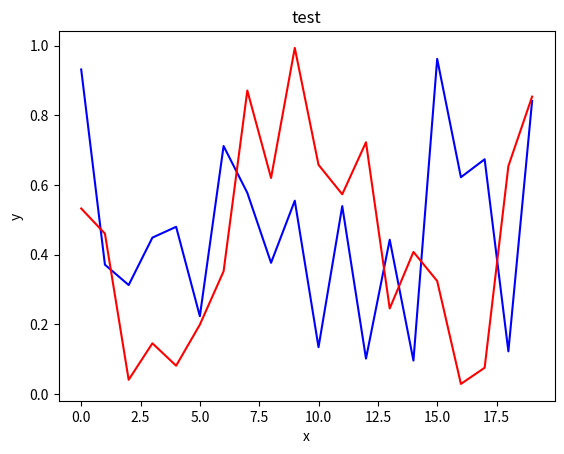
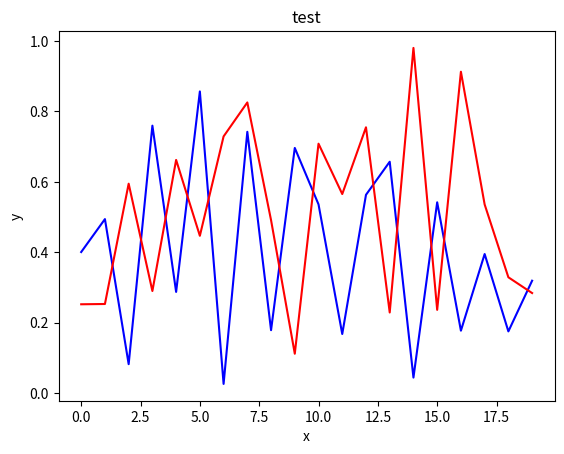
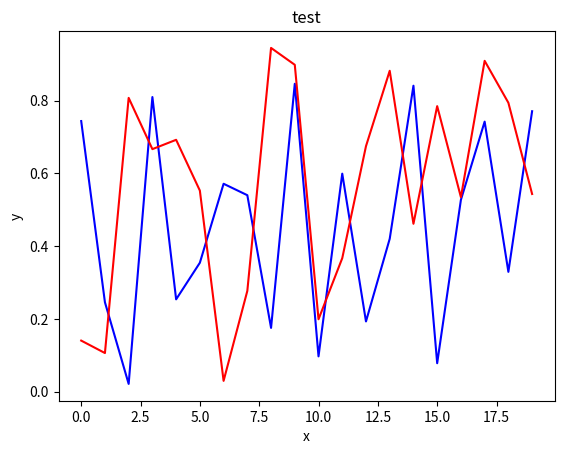

These charts were generated, in order, by the following Python code:
import numpy as np
from matplotlib import pyplot as plt


class LossManager():
    def __init__(self):
        self.interval_list  = []
        self.train_mse_list = []
        self.train_wmae_list= []
        self.train_nae_list = []
        self.valid_mse_list = []
        self.valid_wmae_list= []
        self.valid_nae_list = []

    def record(self, interval, results):
        # results: (train_mse, train_wmae, train_nae, valid_mse, valid_wmae, valid_nae)
        self.interval_list.append(interval)
        train_mse, train_wmae, train_nae, valid_mse, valid_wmae, valid_nae = results
        self.train_mse_list.append(train_mse)
        self.train_wmae_list.append(train_wmae)
        self.train_nae_list.append(train_nae)
        self.valid_mse_list.append(valid_mse)
        self.valid_wmae_list.append(valid_wmae)
        self.valid_nae_list.append(valid_nae)

    def get_train_mse(self):
        return self.train_mse_list
    
    def get_train_wmae(self):
        return self.train_wmae_list
    
    def get_train_nae(self):
        return self.train_nae_list

    def get_valid_mse(self):
        return self.valid_mse_list

    def get_valid_wmae(self):
        return self.valid_wmae_list 

    def get_valid_nae(self):
        return self.valid_nae_list   
    
    def plot_mse(self, title, x_label, y_label, fig_name):
        plt.title(title)
        plt.xlabel(x_label)
        plt.ylabel(y_label)
        plt.plot(self.interval_list, self.train_mse_list, c= 'b')
        plt.plot(self.interval_list, self.valid_mse_list, c= 'r')
        plt.savefig(fig_name)
        plt.close()

    def plot_wmae(self, title, x_label, y_label, fig_name):
        plt.title(title)
        plt.xlabel(x_label)
        plt.ylabel(y_label)
        plt.plot(self.interval_list, self.train_wmae_list, c= 'b')
        plt.plot(self.interval_list, self.valid_wmae_list, c= 'r')
        plt.savefig(fig_name)
        plt.close()

    def plot_nae(self, title, x_label, y_label, fig_name):
        plt.title(title)
        plt.xlabel(x_label)
        plt.ylabel(y_label)
        plt.plot(self.interval_list, self.train_nae_list, c= 'b')
        plt.plot(self.interval_list, self.valid_nae_list, c= 'r')
        plt.savefig(fig_name)
        plt.close()

def test():
    import random
    loss_manager = LossManager()
    
    for i in range(20):
        results = [random.random() for _ in range(6)]
        loss_manager.record(i, results)
    
    loss_manager.plot_mse('test', 'x', 'y', 'mse.png')
    loss_manager.plot_wmae('test', 'x', 'y', 'wmae.png')
    loss_manager.plot_nae('test', 'x', 'y', 'nae.png')

if __name__ == '__main__':
    test()
